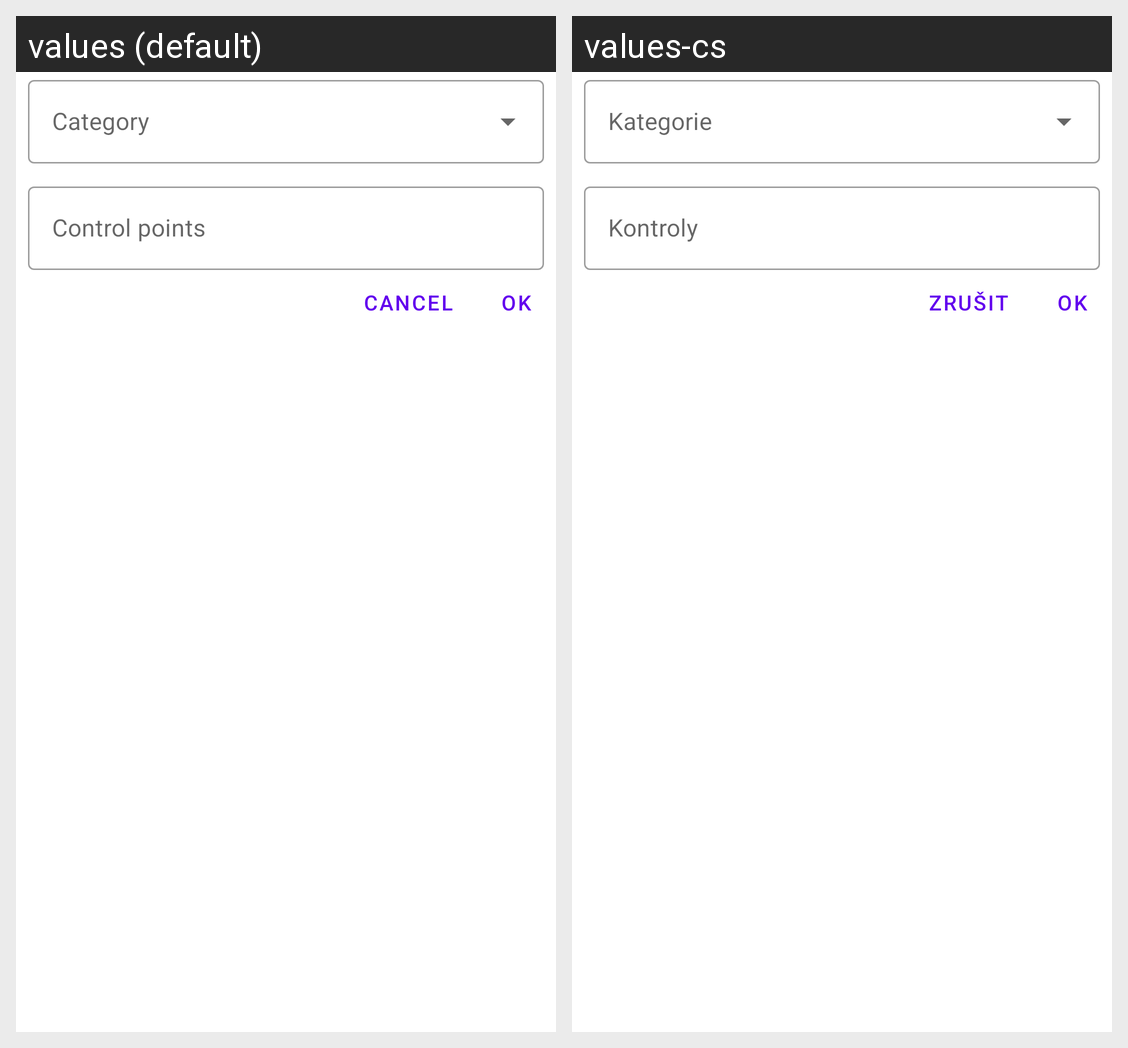

The same Android screen rendered under two of its app's locales, left to right. List the strings drawn on it with the default value and each locale's translation.
Android screen res/layout/dialog_assign_control_points.xml rendered under 2 locales, left to right: values (default), values-cs. Device: Nexus 5 (rendered at 1080×1920; each locale shown at half size, 540×960, under a caption strip naming it); theme Theme.ARDFManager.
Strings drawn on this screen, with the default value and each locale's value (text and hints the layout hard-codes, and strings that could not be matched under every locale, appear in the picture but are not listed):

control_points
  values: Control points
  values-cs: Kontroly

general_cancel
  values: Cancel
  values-cs: Zrušit

general_ok
  values: OK
  values-cs: OK  [not translated; the default value is used]
